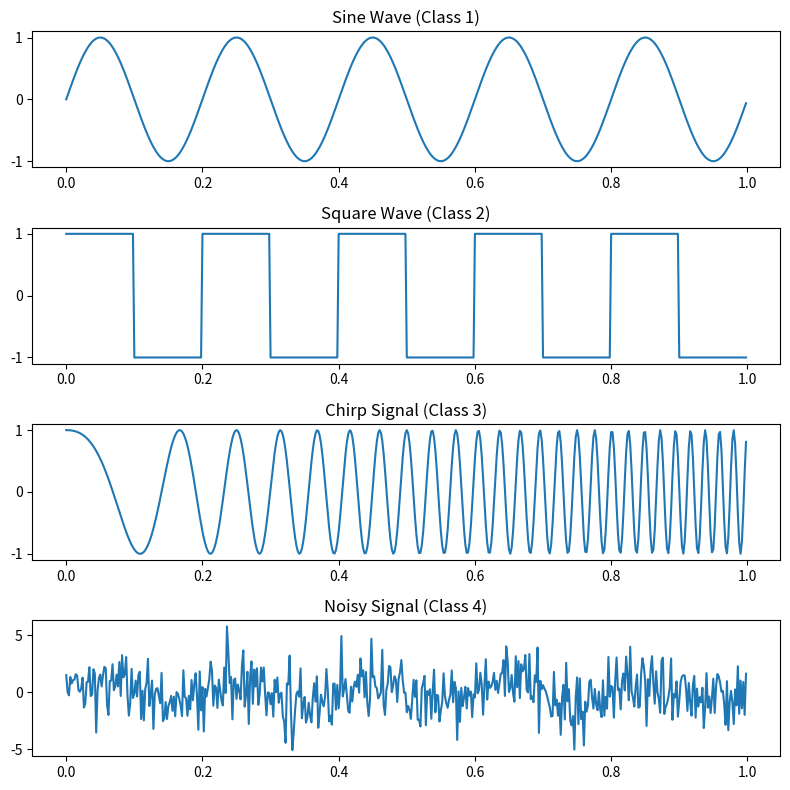

This figure's Python source: (Note: this script raises an exception after producing the figure.)
import numpy as np

# Sampling settings — every signal will be built the same length
SAMPLE_RATE = 500          # how many points per second we simulate
DURATION = 1.0             # signal length in seconds
N_SAMPLES = int(SAMPLE_RATE * DURATION)
TIME = np.linspace(0, DURATION, N_SAMPLES, endpoint=False)


def generate_sine_wave(freq=5.0, amplitude=1.0):
    """Class 1: Sine wave — represents a stable radar return."""
    signal = amplitude * np.sin(2 * np.pi * freq * TIME)
    return signal


def generate_square_wave(freq=5.0, amplitude=1.0):
    """Class 2: Square wave — a different stable signal pattern."""
    from scipy import signal as sp_signal
    signal = amplitude * sp_signal.square(2 * np.pi * freq * TIME)
    return signal


def generate_chirp_signal(f0=2.0, f1=50.0, amplitude=1.0):
    """Class 3: Chirp — frequency increases over time. Common in real radar."""
    from scipy.signal import chirp
    signal = amplitude * chirp(TIME, f0=f0, f1=f1, t1=DURATION, method='linear')
    return signal


def generate_noisy_signal(freq=5.0, amplitude=1.0, noise_level=1.5):
    """Class 4: A sine wave buried under heavy noise."""
    base = generate_sine_wave(freq, amplitude)
    heavy_noise = np.random.normal(0, noise_level, N_SAMPLES)
    return base + heavy_noise


def generate_dataset_raw(n_per_class=1000):
    """
    Generates n_per_class raw signals for each of the 4 classes.
    Returns a dict: {label: list_of_signals}
    """
    dataset = {
        "sine": [],
        "square": [],
        "chirp": [],
        "noisy": []
    }

    for _ in range(n_per_class):
        freq = np.random.uniform(3, 8)
        amp = np.random.uniform(0.8, 1.2)
        dataset["sine"].append(generate_sine_wave(freq, amp))

        freq_sq = np.random.uniform(3, 8)
        dataset["square"].append(generate_square_wave(freq_sq, amp))

        f0 = np.random.uniform(1, 5)
        f1 = np.random.uniform(30, 60)
        dataset["chirp"].append(generate_chirp_signal(f0, f1, amp))

        dataset["noisy"].append(generate_noisy_signal(freq, amp))

    return dataset


if __name__ == "__main__":
    import matplotlib.pyplot as plt
    import os

    sine = generate_sine_wave()
    square = generate_square_wave()
    chirp_sig = generate_chirp_signal()
    noisy = generate_noisy_signal()

    fig, axs = plt.subplots(4, 1, figsize=(8, 8))
    axs[0].plot(TIME, sine); axs[0].set_title("Sine Wave (Class 1)")
    axs[1].plot(TIME, square); axs[1].set_title("Square Wave (Class 2)")
    axs[2].plot(TIME, chirp_sig); axs[2].set_title("Chirp Signal (Class 3)")
    axs[3].plot(TIME, noisy); axs[3].set_title("Noisy Signal (Class 4)")

    plt.tight_layout()

    output_path = os.path.join("..", "results", "signal_examples.png")
    plt.savefig(output_path)
    print(f"Saved plot to {output_path}")
    print("All 4 signal types generated successfully!")
